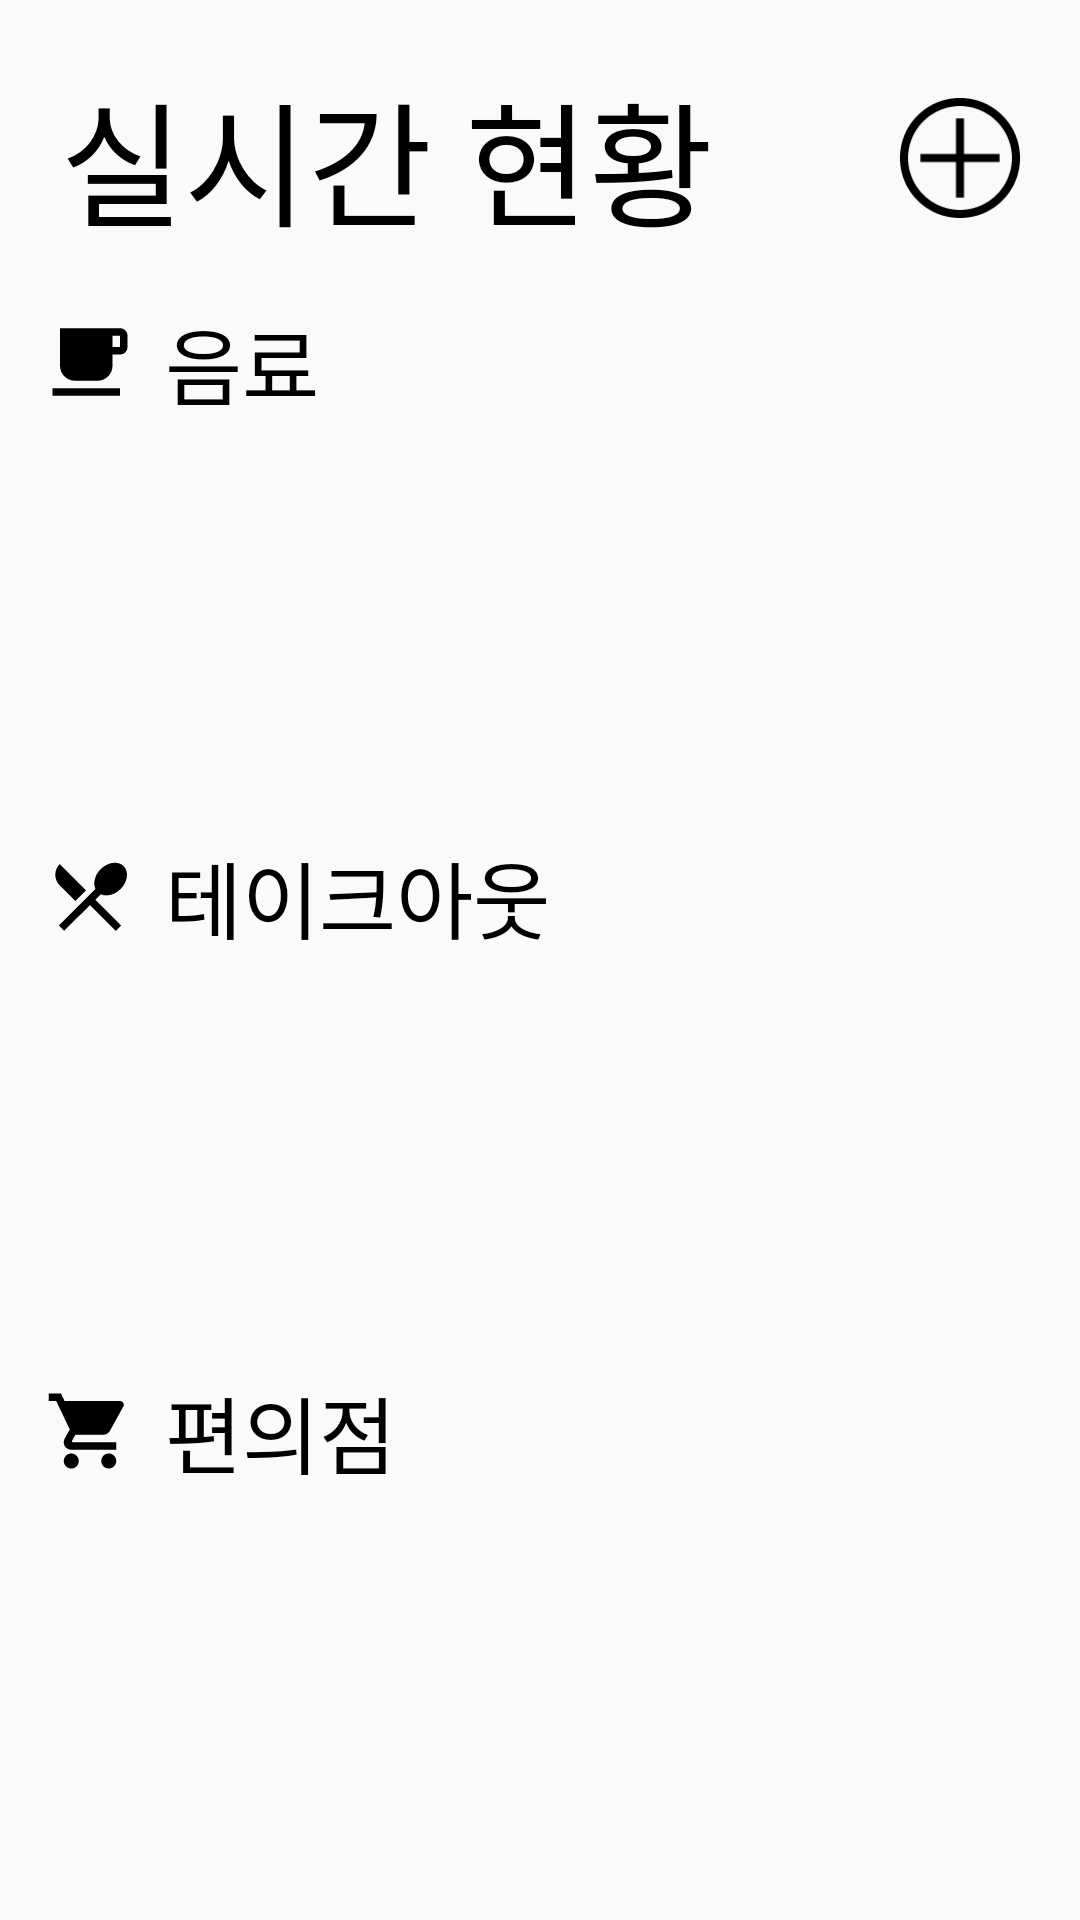

Write the Android layout XML for this screen, with the resource values it uses.
<!-- AndroidManifest.xml: application theme Theme.AppCompat.Light.NoActionBar -->
<!-- res/layout/fragment_home.xml -->
<?xml version="1.0" encoding="utf-8"?>
<FrameLayout
    xmlns:android="http://schemas.android.com/apk/res/android"
    xmlns:tools="http://schemas.android.com/tools"
    xmlns:app="http://schemas.android.com/apk/res-auto"
    android:layout_width="match_parent"
    android:layout_height="match_parent"
    tools:context=".HomeFragment">

    <LinearLayout
        android:layout_width="match_parent"
        android:layout_height="match_parent"
        android:orientation="vertical"
        android:layout_margin="10dp">

        <LinearLayout
            android:id="@+id/Linear_title"
            android:layout_width="match_parent"
            android:layout_height="wrap_content"
            android:layout_margin="10dp"
            android:layout_gravity="center_vertical"
            android:orientation="horizontal">

            <TextView
                android:layout_width="0dp"
                android:layout_height="wrap_content"
                android:layout_weight="1"
                android:text="실시간 현황"
                android:textSize="45sp"
                android:textColor="#000000"
                android:fontFamily="@font/baemin_hanna"/>

            <Button
                android:id="@+id/btn_add"
                android:layout_width="40dp"
                android:layout_height="40dp"
                android:layout_gravity="center_vertical"
                android:background="@drawable/icon_plus"
                android:backgroundTint="@android:color/black" />


        </LinearLayout>

        <LinearLayout
            android:id="@+id/Linear_list1_test"
            android:layout_width="match_parent"
            android:layout_height="wrap_content"
            android:layout_gravity="center"
            android:orientation="horizontal">

            <Button
                android:id="@+id/icon_coffee"
                android:layout_width="30dp"
                android:layout_height="30dp"
                android:layout_margin="5dp"
                android:layout_gravity="center_vertical"
                android:background="@drawable/ic_action_cafe"
                android:backgroundTint="@android:color/background_dark" />

            <TextView
                android:layout_width="wrap_content"
                android:layout_height="wrap_content"
                android:layout_margin="5dp"
                android:text="음료"
                android:textSize="28sp"
                android:textColor="#000000"
                android:fontFamily="@font/baemin_hanna_air"/>
        </LinearLayout>

        <androidx.recyclerview.widget.RecyclerView
            android:id="@+id/recycle_list1"
            android:layout_width="match_parent"
            android:layout_height="0dp"
            android:layout_weight="1"
            android:scrollbars="vertical"
            app:layoutManager="LinearLayoutManager">

        </androidx.recyclerview.widget.RecyclerView>

        <LinearLayout
            android:id="@+id/Linear_list2_test"
            android:layout_width="match_parent"
            android:layout_height="wrap_content"
            android:layout_gravity="center"
            android:orientation="horizontal">

            <Button
                android:id="@+id/icon_takeout"
                android:layout_width="30dp"
                android:layout_height="30dp"
                android:layout_margin="5dp"
                android:layout_gravity="center_vertical"
                android:background="@drawable/ic_action_togo"
                android:backgroundTint="@android:color/background_dark" />

            <TextView
                android:layout_width="wrap_content"
                android:layout_height="wrap_content"
                android:layout_margin="5dp"
                android:text="테이크아웃"
                android:textSize="28sp"
                android:textColor="#000000"
                android:fontFamily="@font/baemin_hanna_air"/>
        </LinearLayout>

        <androidx.recyclerview.widget.RecyclerView
            android:id="@+id/recycle_list2"
            android:layout_width="match_parent"
            android:layout_height="0dp"
            android:layout_weight="1"
            android:scrollbars="vertical"
            app:layoutManager="LinearLayoutManager">

        </androidx.recyclerview.widget.RecyclerView>

        <LinearLayout
            android:id="@+id/Linear_list3_text"
            android:layout_width="match_parent"
            android:layout_height="wrap_content"
            android:layout_gravity="center"
            android:orientation="horizontal">

            <Button
                android:id="@+id/icon_conveni"
                android:layout_width="30dp"
                android:layout_height="30dp"
                android:layout_margin="5dp"
                android:layout_gravity="center_vertical"
                android:background="@drawable/ic_action_conveni"
                android:backgroundTint="@android:color/background_dark" />

            <TextView
                android:layout_width="wrap_content"
                android:layout_height="wrap_content"
                android:layout_margin="5dp"
                android:text="편의점"
                android:textSize="28sp"
                android:textColor="#000000"
                android:fontFamily="@font/baemin_hanna_air"/>
        </LinearLayout>

        <androidx.recyclerview.widget.RecyclerView
            android:id="@+id/recycle_list3"
            android:layout_width="match_parent"
            android:layout_height="0dp"
            android:layout_weight="1"
            android:scrollbars="vertical"
            app:layoutManager="LinearLayoutManager">

        </androidx.recyclerview.widget.RecyclerView>
    </LinearLayout>

</FrameLayout>
<!-- resources referenced by this layout -->
<resources>
  <!-- drawable ic_action_cafe (drawable-anydpi) -->
  <vector xmlns:android="http://schemas.android.com/apk/res/android"
      android:width="24dp"
      android:height="24dp"
      android:viewportWidth="24"
      android:viewportHeight="24"
      android:tint="@color/black"
      android:alpha="1">
      <path
          android:fillColor="@color/black"
          android:pathData="M20,3L4,3v10c0,2.21 1.79,4 4,4h6c2.21,0 4,-1.79 4,-4v-3h2c1.11,0 2,-0.89 2,-2L22,5c0,-1.11 -0.89,-2 -2,-2zM20,8h-2L18,5h2v3zM2,21h18v-2L2,19v2z"/>
  </vector>
  <!-- drawable ic_action_conveni (drawable-anydpi) -->
  <vector xmlns:android="http://schemas.android.com/apk/res/android"
      android:width="24dp"
      android:height="24dp"
      android:viewportWidth="24"
      android:viewportHeight="24"
      android:tint="@color/black"
      android:alpha="1">
      <path
          android:fillColor="@color/black"
          android:pathData="M7,18c-1.1,0 -1.99,0.9 -1.99,2S5.9,22 7,22s2,-0.9 2,-2 -0.9,-2 -2,-2zM1,2v2h2l3.6,7.59 -1.35,2.45c-0.16,0.28 -0.25,0.61 -0.25,0.96 0,1.1 0.9,2 2,2h12v-2L7.42,15c-0.14,0 -0.25,-0.11 -0.25,-0.25l0.03,-0.12 0.9,-1.63h7.45c0.75,0 1.41,-0.41 1.75,-1.03l3.58,-6.49c0.08,-0.14 0.12,-0.31 0.12,-0.48 0,-0.55 -0.45,-1 -1,-1L5.21,4l-0.94,-2L1,2zM17,18c-1.1,0 -1.99,0.9 -1.99,2s0.89,2 1.99,2 2,-0.9 2,-2 -0.9,-2 -2,-2z"/>
  </vector>
  <!-- drawable ic_action_togo (drawable-anydpi) -->
  <vector xmlns:android="http://schemas.android.com/apk/res/android"
      android:width="24dp"
      android:height="24dp"
      android:viewportWidth="24"
      android:viewportHeight="24"
      android:tint="@color/black"
      android:alpha="1">
      <path
          android:fillColor="@color/black"
          android:pathData="M8.1,13.34l2.83,-2.83L3.91,3.5c-1.56,1.56 -1.56,4.09 0,5.66l4.19,4.18zM14.88,11.53c1.53,0.71 3.68,0.21 5.27,-1.38 1.91,-1.91 2.28,-4.65 0.81,-6.12 -1.46,-1.46 -4.2,-1.1 -6.12,0.81 -1.59,1.59 -2.09,3.74 -1.38,5.27L3.7,19.87l1.41,1.41L12,14.41l6.88,6.88 1.41,-1.41L13.41,13l1.47,-1.47z"/>
  </vector>
  <!-- drawable icon_plus: png bitmap (drawable, 2375 bytes) -->
  <color name="black">#000000</color>
</resources>
